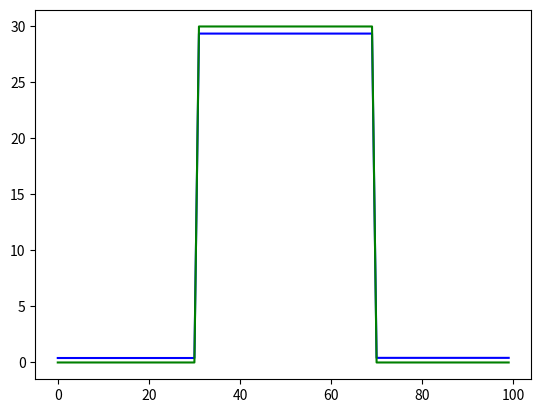

Here is the Python script that generated this plot:
import numpy as np
import copy
import matplotlib.pyplot as plt

#Variable Definition
alpha = 0.1
lam = 10.0
gamma = 0.1
tau = 0.99/8 #0.99 / 8
mu = 0.1
width = 100

#x：1次元
def proxF(x, y):
    proxFx = np.zeros((width))
    for n1 in range(width):
        proxFx[n1] = (x[n1] + alpha * y[n1]) / (1 + alpha)
    return proxFx
    
#v：1次元
def proxG(v):
    proxGv = np.zeros((len(v)))
    for n1 in range(len(v)):
        proxGv[n1] = v[n1] - (v[n1] / max(abs(v[n1]) / (alpha*lam), 1))
    return proxGv

#x：1次元　-> u：1次元
def D(x):
    Dx = np.zeros((width))
    for n1 in range(width):
        if n1 < width - 1:
            Dx[n1] = x[n1+1] - x[n1]
    return Dx

#u：1次元　->　x：1次元
def trans_D(u):
    tDu = np.zeros((width))
    for n1 in range(width):
        if n1 < width -1:
            tDu[n1] = -u[n1]
        if n1 > 0:
            tDu[n1] += u[n1-1]
    return tDu

#v：1次元 * 2　-> u：1次元
def C(v1, v2):
    tLv = np.zeros((width))
    for n1 in range(width-1):
        tLv[n1] = v1[n1]
        tmp = v2[n1] + v2[n1+1]
        tLv[n1] += tmp / 2
    return -tLv

#u：1次元　->　v：1次元 * 2
def trans_C(u):
    v1 = np.zeros((width))
    v2 = np.zeros((width))
    v2[0] = u[0] / 2
    v2[width-1] = u[width-2] / 2
    for n1 in range(width-1):
        v1[n1] = u[n1]
        if n1 > 0:
            v2[n1] = (u[n1] + u[n1-1]) / 2
    return -v1, -v2


y = np.zeros((width))
for i in range(width):
    if i > 30 and i < width - 30:
        y[i] = 30.

x = copy.copy(y)
u = np.zeros((width))
v1 = np.zeros((width))
v2 = np.zeros((width))

print(x)

v1 = np.random.rand(width)
v2 = np.random.rand(width)
u = np.random.rand(width)

#trans_C(u) * v1, v2 == u * C(v1, v2)
t1, t2 = trans_C(u)
print((t1 @ v1) + (t2 @ v2))
print(u @ C(v1, v2))
#D(x) * u == x * trans_D(u)
print(D(x) @ u)
print(x @ trans_D(u))

diff_L = []
diff = 10
count = 0
while diff > 1e-3:
    if count < 10:
        print(x)
    count += 1
    old_u = u
    x = proxF(x - tau*trans_D(D(x) + C(v1, v2) + mu*u), y)
    t1, t2 = trans_C(D(x) + C(v1, v2) + mu*u)
    v1 = proxG(v1 - gamma*t1)
    v2 = proxG(v2 - gamma*t2)
    u = u + ((D(x) + C(v1, v2)) / mu)
    
    diff = abs(np.sum(old_u - u))
    diff_L.append(diff)

    # if count > 2000:
    #     break

label = range(len(y)) 

np.savetxt("1d_ydata.txt", y)
np.savetxt("1d_xdata.txt", x)

plt.plot(label, x, color='blue', label="oparated")
plt.plot(label, y, color='green', label="original")

# diff_L_label = range(len(diff_L)) 
# plt.plot(diff_L_label, diff_L, color='red', label="diff")

plt.show()